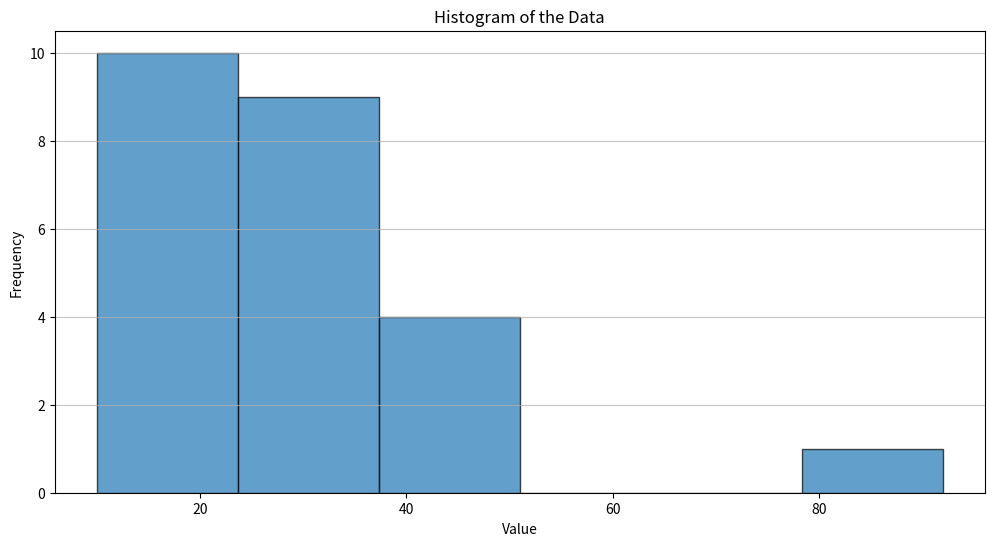
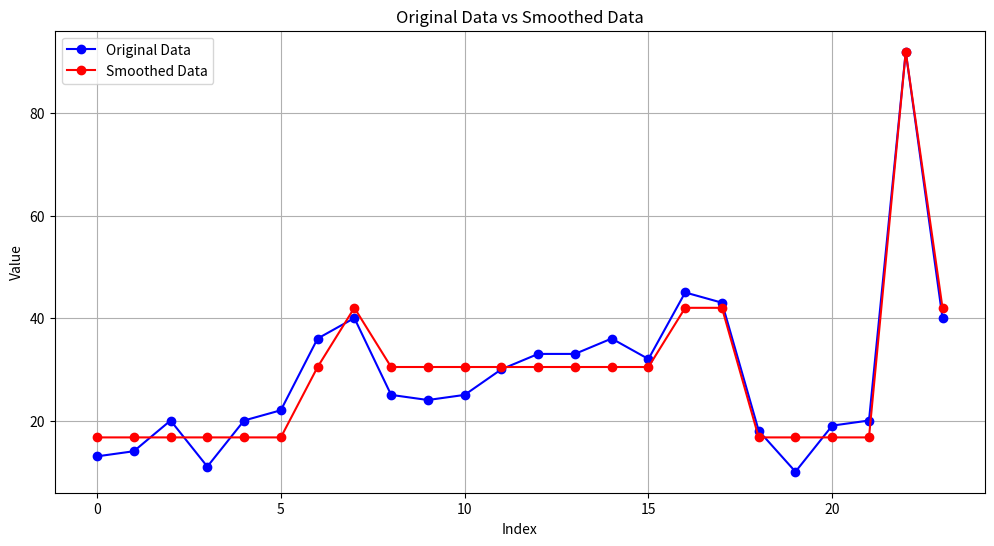

The matplotlib source for these figures, in order:
import numpy as np
import matplotlib.pyplot as plt

# 原始数据
data = [13, 14, 20, 11, 20, 22, 36, 40, 25, 24, 25, 30, 33, 33,
        36, 32, 45, 43, 18, 10, 19, 20, 92, 40]

# （1）绘制直方图
plt.figure(figsize=(12, 6))

# 使用Sturges' formula确定合适的区间数量
k = int(np.ceil(np.log2(len(data))) + 1)
n, bins, patches = plt.hist(data, bins=k, edgecolor='black', alpha=0.7)

plt.title('Histogram of the Data')
plt.xlabel('Value')
plt.ylabel('Frequency')
plt.grid(axis='y', alpha=0.75)

# 显示直方图
plt.show()

# （2）数据分箱和均值平滑
# 使用与直方图相同的分箱边界
bin_means = []
smoothed_data = np.zeros_like(data, dtype=float)

for i in range(len(bins)-1):
    lower = bins[i]
    upper = bins[i+1]
    # 找出在当前区间的所有数据点
    in_bin = [x for x in data if lower <= x < upper] if i < len(bins)-2 else [x for x in data if lower <= x <= upper]
    if in_bin:
        bin_mean = np.mean(in_bin)
        bin_means.append(bin_mean)
        # 对区间内的数据进行均值平滑
        for j, x in enumerate(data):
            if (lower <= x < upper) if i < len(bins)-2 else (lower <= x <= upper):
                smoothed_data[j] = bin_mean

# 打印原始数据和平滑后的数据对比
print("原始数据和平滑后的数据对比:")
for orig, smoothed in zip(data, smoothed_data):
    print(f"原始: {orig:.1f} | 平滑: {smoothed:.1f}")

# 可视化原始数据和平滑后的数据
plt.figure(figsize=(12, 6))
plt.plot(data, 'bo-', label='Original Data')
plt.plot(smoothed_data, 'ro-', label='Smoothed Data')
plt.title('Original Data vs Smoothed Data')
plt.xlabel('Index')
plt.ylabel('Value')
plt.legend()
plt.grid()
plt.show()